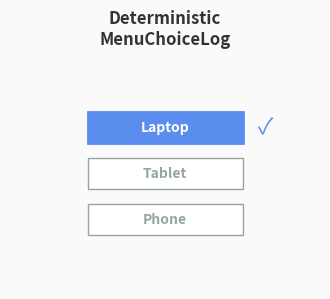
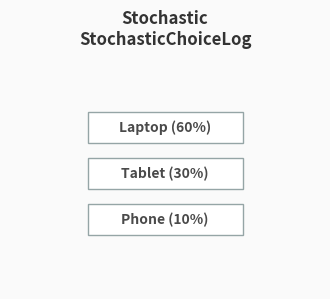
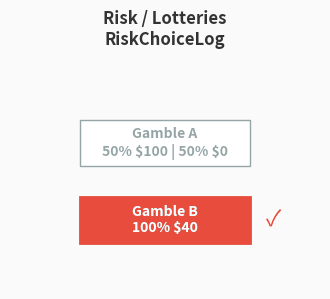

Here is the Python script that generated these plots, in order:
import numpy as np
import matplotlib.pyplot as plt
from matplotlib.animation import FuncAnimation
from pathlib import Path
import io

plt.switch_backend("Agg")

out_dir = Path("docs/_static")
out_dir.mkdir(parents=True, exist_ok=True)
DPI = 100

PALETTE = {
    "bg": "#fafafa", "edge": "#4a4a4a", "node": "#5b8def",
    "highlight": "#e74c3c", "secondary": "#95a5a6", "accent": "#27ae60"
}

def draw_box(ax, x, y, text, w, h, bg, txt_c, lw=1, ec="#95a5a6"):
    rect = plt.Rectangle((x-w/2, y-h/2), w, h, facecolor=bg, edgecolor=ec, lw=lw, zorder=5)
    ax.add_patch(rect)
    ax.text(x, y, text, ha="center", va="center", color=txt_c, fontweight="bold", zorder=6)

# 1. Deterministic
def gen_deterministic():
    fig, ax = plt.subplots(figsize=(4, 3), facecolor=PALETTE["bg"])
    items = ["Laptop", "Tablet", "Phone"]
    frames = 20
    def update(f):
        ax.clear()
        ax.set_facecolor(PALETTE["bg"])
        ax.set_xlim(-2.0, 2.0)
        ax.set_ylim(-1.5, 1.5)
        ax.axis("off")
        ax.set_title("Deterministic\nMenuChoiceLog", fontsize=12, fontweight="bold", pad=10, color="#333")
        
        for i, item in enumerate(items):
            y = 0.6 - i*0.6
            if f > 8 and i == 0:
                draw_box(ax, 0, y, item, 2.0, 0.4, PALETTE["node"], "white", lw=2, ec=PALETTE["node"])
                ax.text(1.2, y, "✓", color=PALETTE["node"], fontsize=16, va="center")
            else:
                draw_box(ax, 0, y, item, 2.0, 0.4, "white", PALETTE["secondary"])
    
    anim = FuncAnimation(fig, update, frames=frames, interval=250)
    anim.save(out_dir / "deterministic.gif", writer="pillow", dpi=DPI)
    plt.close(fig)

# 2. Stochastic
def gen_stochastic():
    fig, ax = plt.subplots(figsize=(4, 3), facecolor=PALETTE["bg"])
    items = [("Laptop", 0.6), ("Tablet", 0.3), ("Phone", 0.1)]
    frames = 20
    def update(f):
        ax.clear()
        ax.set_facecolor(PALETTE["bg"])
        ax.set_xlim(-2.0, 2.0)
        ax.set_ylim(-1.5, 1.5)
        ax.axis("off")
        ax.set_title("Stochastic\nStochasticChoiceLog", fontsize=12, fontweight="bold", pad=10, color="#333")
        
        prog = min(1.0, f / 12.0)
        for i, (item, prob) in enumerate(items):
            y = 0.6 - i*0.6
            w = 2.0
            h = 0.4
            # Draw base box
            draw_box(ax, 0, y, f"{item} ({int(prob*100*prog)}%)", w, h, "white", PALETTE["edge"])
            # Draw fill
            if prog > 0:
                fill_w = w * prob * prog
                fill_x = -w/2 + fill_w/2
                rect = plt.Rectangle((-w/2, y-h/2), fill_w, h, facecolor=PALETTE["accent"], alpha=0.3, edgecolor="none", zorder=4)
                ax.add_patch(rect)
    
    anim = FuncAnimation(fig, update, frames=frames, interval=250)
    anim.save(out_dir / "stochastic.gif", writer="pillow", dpi=DPI)
    plt.close(fig)

# 3. Risk
def gen_risk():
    fig, ax = plt.subplots(figsize=(4, 3), facecolor=PALETTE["bg"])
    frames = 20
    def update(f):
        ax.clear()
        ax.set_facecolor(PALETTE["bg"])
        ax.set_xlim(-2.0, 2.0)
        ax.set_ylim(-1.5, 1.5)
        ax.axis("off")
        ax.set_title("Risk / Lotteries\nRiskChoiceLog", fontsize=12, fontweight="bold", pad=10, color="#333")
        
        # Risk A: 50% \$100 / 50% \$0
        draw_box(ax, 0, 0.4, "Gamble A\n50% \$100 | 50% \$0", 2.2, 0.6, "white", PALETTE["secondary"])
        
        # Risk B: 100% \$40
        draw_box(ax, 0, -0.6, "Gamble B\n100% \$40", 2.2, 0.6, "white", PALETTE["secondary"])
        
        if f > 8:
            draw_box(ax, 0, -0.6, "Gamble B\n100% \$40", 2.2, 0.6, PALETTE["highlight"], "white", lw=2, ec=PALETTE["highlight"])
            ax.text(1.3, -0.6, "✓", color=PALETTE["highlight"], fontsize=16, va="center")
            
    anim = FuncAnimation(fig, update, frames=frames, interval=250)
    anim.save(out_dir / "risk.gif", writer="pillow", dpi=DPI)
    plt.close(fig)

if __name__ == '__main__':
    print("Generating deterministic...")
    gen_deterministic()
    print("Generating stochastic...")
    gen_stochastic()
    print("Generating risk...")
    gen_risk()
    print("Done")
